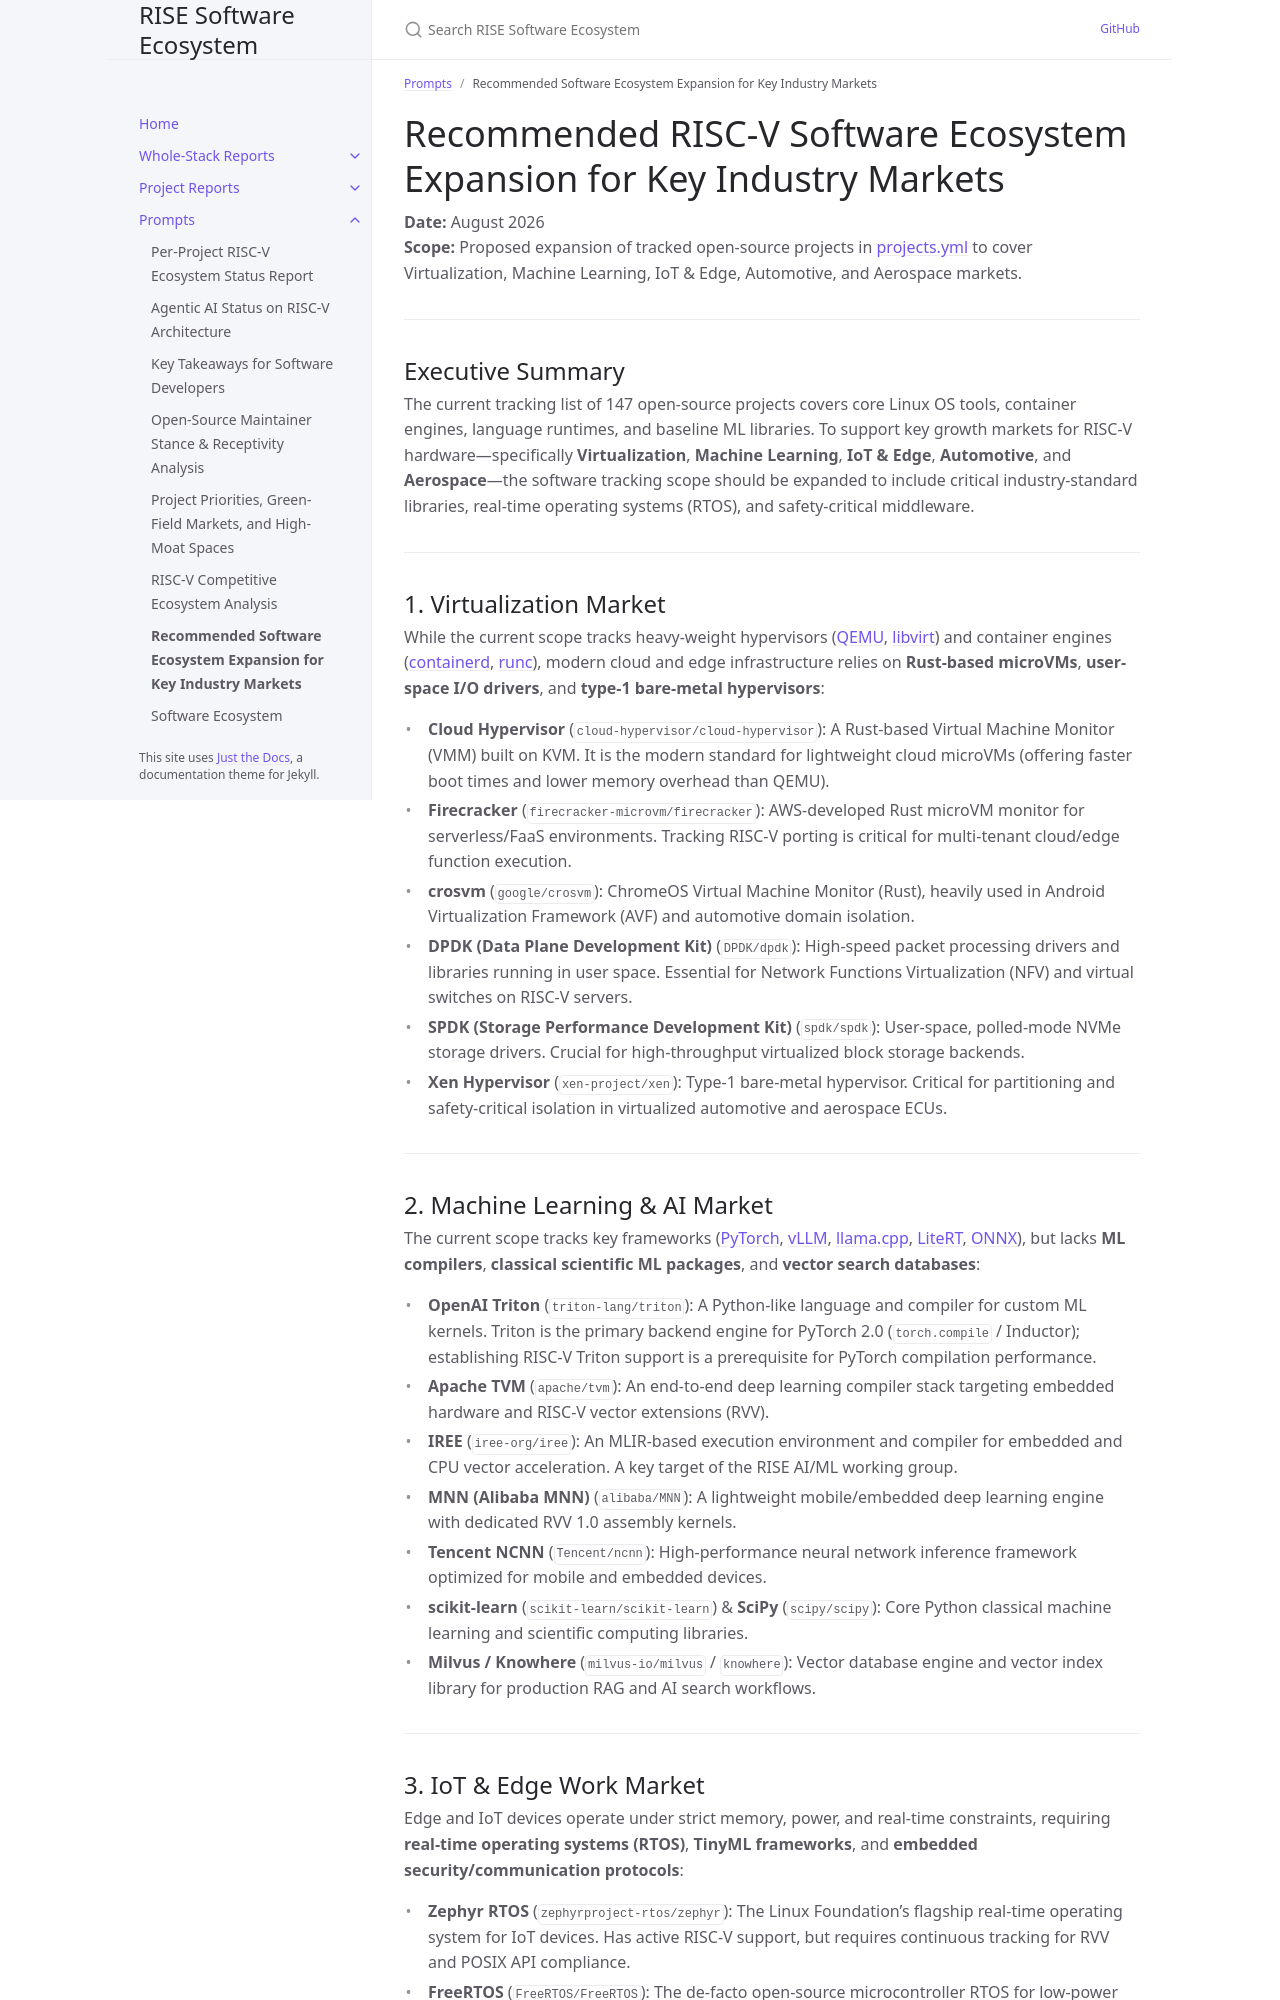

repository: riseproject-dev/sw-ecosystem · page: prompts/industry-libraries/industry-libraries.html · generator: jekyll

---
title: "Recommended Software Ecosystem Expansion for Key Industry Markets"
parent: Prompts
---

# Recommended RISC-V Software Ecosystem Expansion for Key Industry Markets

**Date:** August 2026  
**Scope:** Proposed expansion of tracked open-source projects in [projects.yml](file:///Users/gregsterling/repos/git/sw-ecosystem/projects.yml) to cover Virtualization, Machine Learning, IoT & Edge, Automotive, and Aerospace markets.

---

## Executive Summary

The current tracking list of 147 open-source projects covers core Linux OS tools, container engines, language runtimes, and baseline ML libraries. To support key growth markets for RISC-V hardware—specifically **Virtualization**, **Machine Learning**, **IoT & Edge**, **Automotive**, and **Aerospace**—the software tracking scope should be expanded to include critical industry-standard libraries, real-time operating systems (RTOS), and safety-critical middleware.

---

## 1. Virtualization Market

While the current scope tracks heavy-weight hypervisors ([QEMU](file:///Users/gregsterling/repos/git/sw-ecosystem/project-reports/qemu.md), [libvirt](file:///Users/gregsterling/repos/git/sw-ecosystem/project-reports/libvirt.md)) and container engines ([containerd](file:///Users/gregsterling/repos/git/sw-ecosystem/project-reports/containerd.md), [runc](file:///Users/gregsterling/repos/git/sw-ecosystem/project-reports/runc.md)), modern cloud and edge infrastructure relies on **Rust-based microVMs**, **user-space I/O drivers**, and **type-1 bare-metal hypervisors**:

- **Cloud Hypervisor** (`cloud-hypervisor/cloud-hypervisor`): A Rust-based Virtual Machine Monitor (VMM) built on KVM. It is the modern standard for lightweight cloud microVMs (offering faster boot times and lower memory overhead than QEMU).
- **Firecracker** (`firecracker-microvm/firecracker`): AWS-developed Rust microVM monitor for serverless/FaaS environments. Tracking RISC-V porting is critical for multi-tenant cloud/edge function execution.
- **crosvm** (`google/crosvm`): ChromeOS Virtual Machine Monitor (Rust), heavily used in Android Virtualization Framework (AVF) and automotive domain isolation.
- **DPDK (Data Plane Development Kit)** (`DPDK/dpdk`): High-speed packet processing drivers and libraries running in user space. Essential for Network Functions Virtualization (NFV) and virtual switches on RISC-V servers.
- **SPDK (Storage Performance Development Kit)** (`spdk/spdk`): User-space, polled-mode NVMe storage drivers. Crucial for high-throughput virtualized block storage backends.
- **Xen Hypervisor** (`xen-project/xen`): Type-1 bare-metal hypervisor. Critical for partitioning and safety-critical isolation in virtualized automotive and aerospace ECUs.

---

## 2. Machine Learning & AI Market

The current scope tracks key frameworks ([PyTorch](file:///Users/gregsterling/repos/git/sw-ecosystem/project-reports/pytorch.md), [vLLM](file:///Users/gregsterling/repos/git/sw-ecosystem/project-reports/vllm.md), [llama.cpp](file:///Users/gregsterling/repos/git/sw-ecosystem/project-reports/llama-cpp.md), [LiteRT](file:///Users/gregsterling/repos/git/sw-ecosystem/project-reports/litert.md), [ONNX](file:///Users/gregsterling/repos/git/sw-ecosystem/project-reports/onnx.md)), but lacks **ML compilers**, **classical scientific ML packages**, and **vector search databases**:

- **OpenAI Triton** (`triton-lang/triton`): A Python-like language and compiler for custom ML kernels. Triton is the primary backend engine for PyTorch 2.0 (`torch.compile` / Inductor); establishing RISC-V Triton support is a prerequisite for PyTorch compilation performance.
- **Apache TVM** (`apache/tvm`): An end-to-end deep learning compiler stack targeting embedded hardware and RISC-V vector extensions (RVV).
- **IREE** (`iree-org/iree`): An MLIR-based execution environment and compiler for embedded and CPU vector acceleration. A key target of the RISE AI/ML working group.
- **MNN (Alibaba MNN)** (`alibaba/MNN`): A lightweight mobile/embedded deep learning engine with dedicated RVV 1.0 assembly kernels.
- **Tencent NCNN** (`Tencent/ncnn`): High-performance neural network inference framework optimized for mobile and embedded devices.
- **scikit-learn** (`scikit-learn/scikit-learn`) & **SciPy** (`scipy/scipy`): Core Python classical machine learning and scientific computing libraries.
- **Milvus / Knowhere** (`milvus-io/milvus` / `knowhere`): Vector database engine and vector index library for production RAG and AI search workflows.

---
